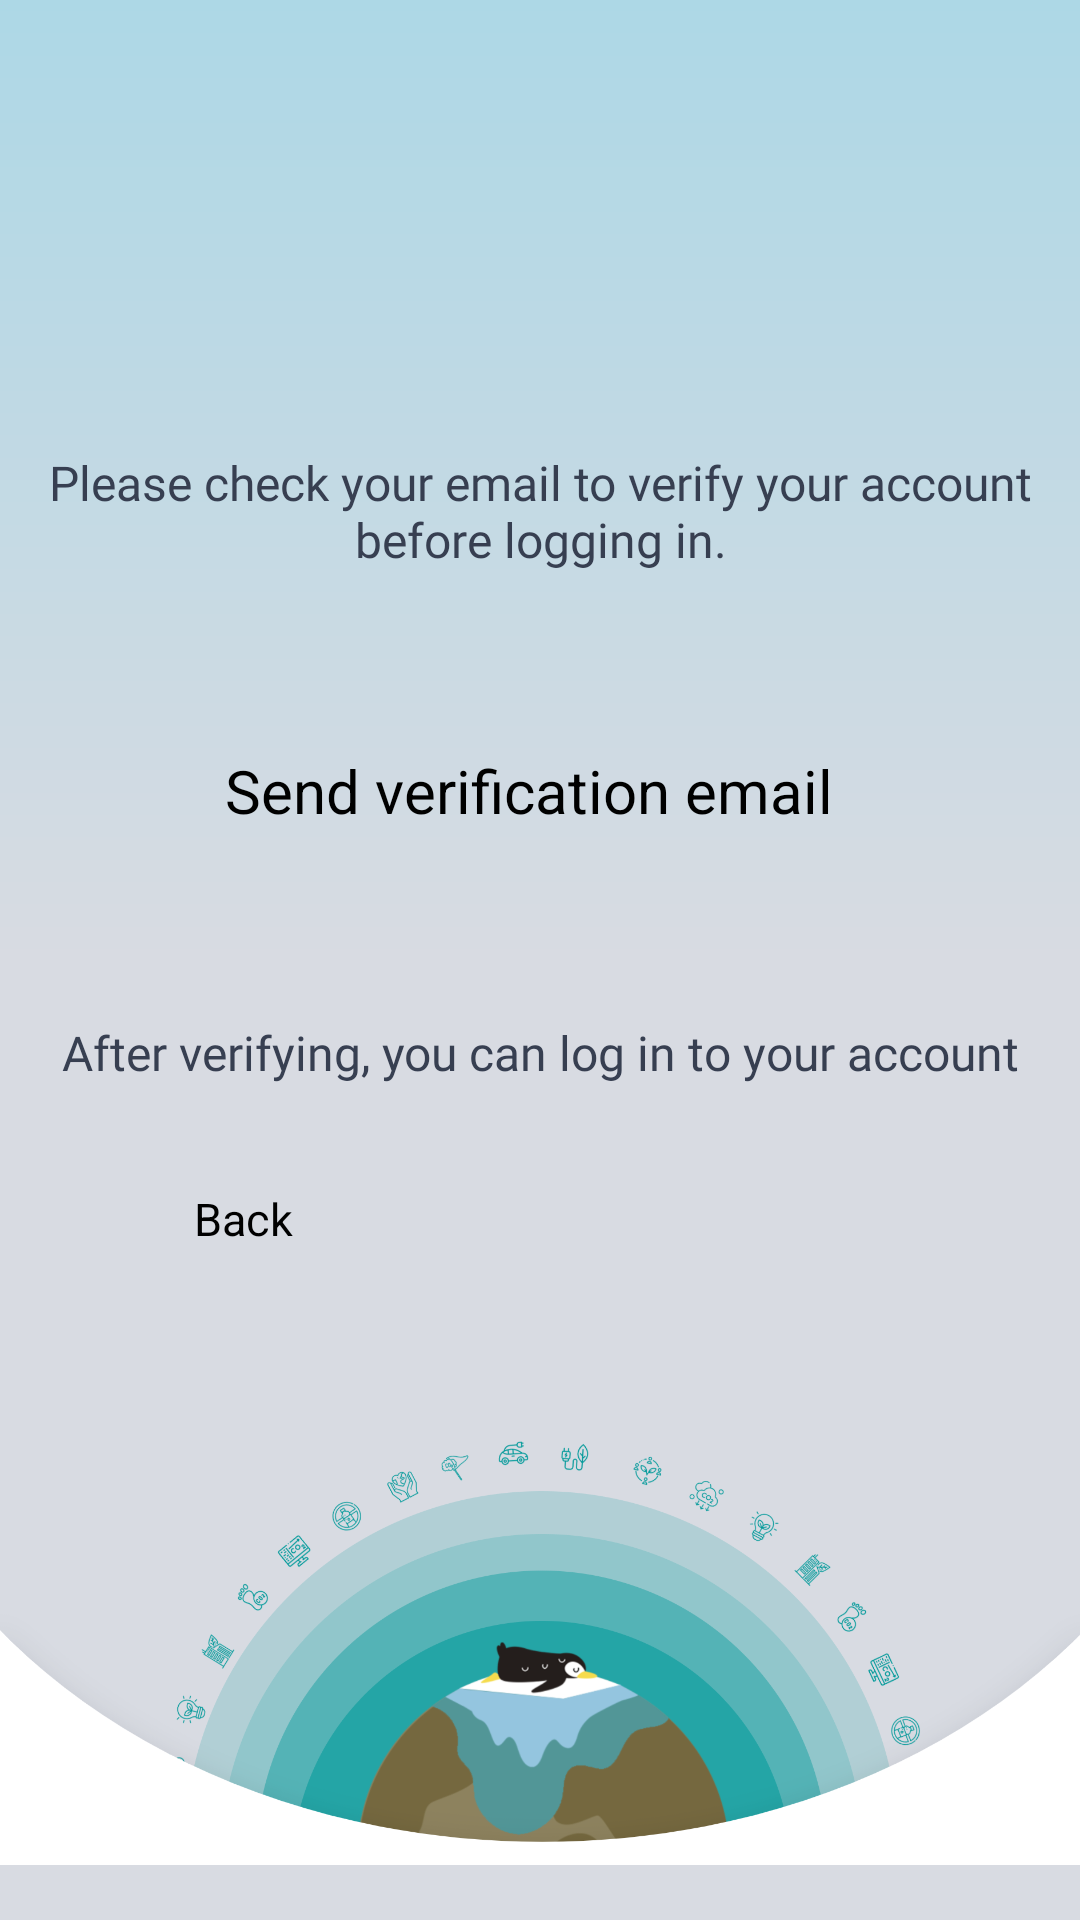

Produce the Android XML layout that renders to this screen, including the resource entries it uses.
<!-- AndroidManifest.xml: application theme Theme.B07DemoSummer2024 -->
<!-- res/layout/activity_register.xml -->
<?xml version="1.0" encoding="utf-8"?>
<androidx.constraintlayout.widget.ConstraintLayout xmlns:android="http://schemas.android.com/apk/res/android"
    xmlns:app="http://schemas.android.com/apk/res-auto"
    xmlns:tools="http://schemas.android.com/tools"
    android:background="@drawable/gradient_background"
    android:layout_width="match_parent"
    android:layout_height="match_parent">
    

        <ImageView
            android:id="@+id/Planetze"
            android:layout_width="120dp"
            android:layout_height="40dp"
            android:layout_marginTop="30dp"
            android:src="@drawable/planetze_logo"
            app:layout_constraintBottom_toTopOf="@+id/verificationMessage"
            app:layout_constraintEnd_toEndOf="parent"
            app:layout_constraintStart_toStartOf="parent"
            app:layout_constraintTop_toTopOf="parent"
            app:layout_constraintHorizontal_bias="0.5" />

        <TextView
            android:id="@+id/verificationMessage"
            android:layout_width="360dp"
            android:layout_height="60dp"
            android:layout_marginTop="80dp"
            android:fontFamily="@font/open_sans_bold"
            android:text="Please check your email to verify your account before logging in."
            android:textAlignment="center"
            android:textColor="@color/text_dark"
            android:textSize="16dp"
            app:layout_constraintEnd_toEndOf="parent"
            app:layout_constraintHorizontal_bias="0.5"
            app:layout_constraintStart_toStartOf="parent"
            app:layout_constraintTop_toBottomOf="@+id/Planetze"
            app:layout_constraintVertical_bias="1.0" />

        <Button
            android:id="@+id/resendVerificationButton"
            android:layout_width="210dp"
            android:layout_height="50dp"
            android:textSize="20dp"
            android:backgroundTint="@color/primary_accent"
            android:text="Send verification email"
            android:layout_marginTop="40dp"
            app:layout_constraintTop_toBottomOf="@+id/verificationMessage"
            app:layout_constraintEnd_toEndOf="parent"
            app:layout_constraintStart_toStartOf="parent"
            />

        <TextView
            android:id="@+id/textView3"
            android:layout_width="360dp"
            android:layout_height="60dp"
            android:layout_marginTop="40dp"
            android:fontFamily="@font/open_sans_bold"
            android:text="After verifying, you can log in to your account"
            android:textAlignment="center"
            android:textColor="@color/text_dark"
            android:textSize="16dp"
            app:layout_constraintEnd_toEndOf="parent"
            app:layout_constraintHorizontal_bias="0.5"
            app:layout_constraintStart_toStartOf="parent"
            app:layout_constraintTop_toBottomOf="@+id/resendVerificationButton"
            tools:ignore="MissingConstraints" />

        <Button
            android:id="@+id/backButton"
            android:layout_width="100dp"
            android:layout_height="48dp"
            android:layout_margin="20dp"
            android:backgroundTint="@color/primary_accent"
            android:lineSpacingExtra="10sp"
            android:text="Back"
            android:textAlignment="center"
            android:textSize="15dp"
            app:layout_constraintEnd_toEndOf="parent"
            app:layout_constraintHorizontal_bias="0.05"
            app:layout_constraintStart_toStartOf="parent"
            app:layout_constraintBottom_toTopOf="@id/penguin_image"
            app:layout_constraintTop_toBottomOf="@+id/textView3"
            tools:ignore="MissingConstraints" />

        <ImageView
            android:id="@+id/penguin_image"
            android:layout_width="wrap_content"
            android:layout_height="200dp"
            android:src="@drawable/planetze_penguin"
            app:layout_constraintEnd_toEndOf="parent"
            app:layout_constraintStart_toStartOf="parent"
            app:layout_constraintVertical_bias="0"
            tools:layout_editor_absoluteY="550dp"
            app:layout_constraintBottom_toBottomOf="parent"/>


</androidx.constraintlayout.widget.ConstraintLayout>
<!-- resources referenced by this layout -->
<resources>
  <color name="primary_accent">#009999</color>
  <color name="text_dark">#373F51</color>
  <!-- drawable gradient_background (drawable) -->
  <?xml version="1.0" encoding="utf-8"?>
      <shape xmlns:android="http://schemas.android.com/apk/res/android">
          <gradient
              android:angle="270"
              android:startColor="#ADD8E6"
              android:centerColor="@color/background_light"
              android:endColor="@color/background_light"
              android:type="linear" />
      </shape>
  <!-- drawable planetze_penguin: png bitmap (drawable, 190604 bytes) -->
  <color name="background_light">#D8DBE2</color>
</resources>
